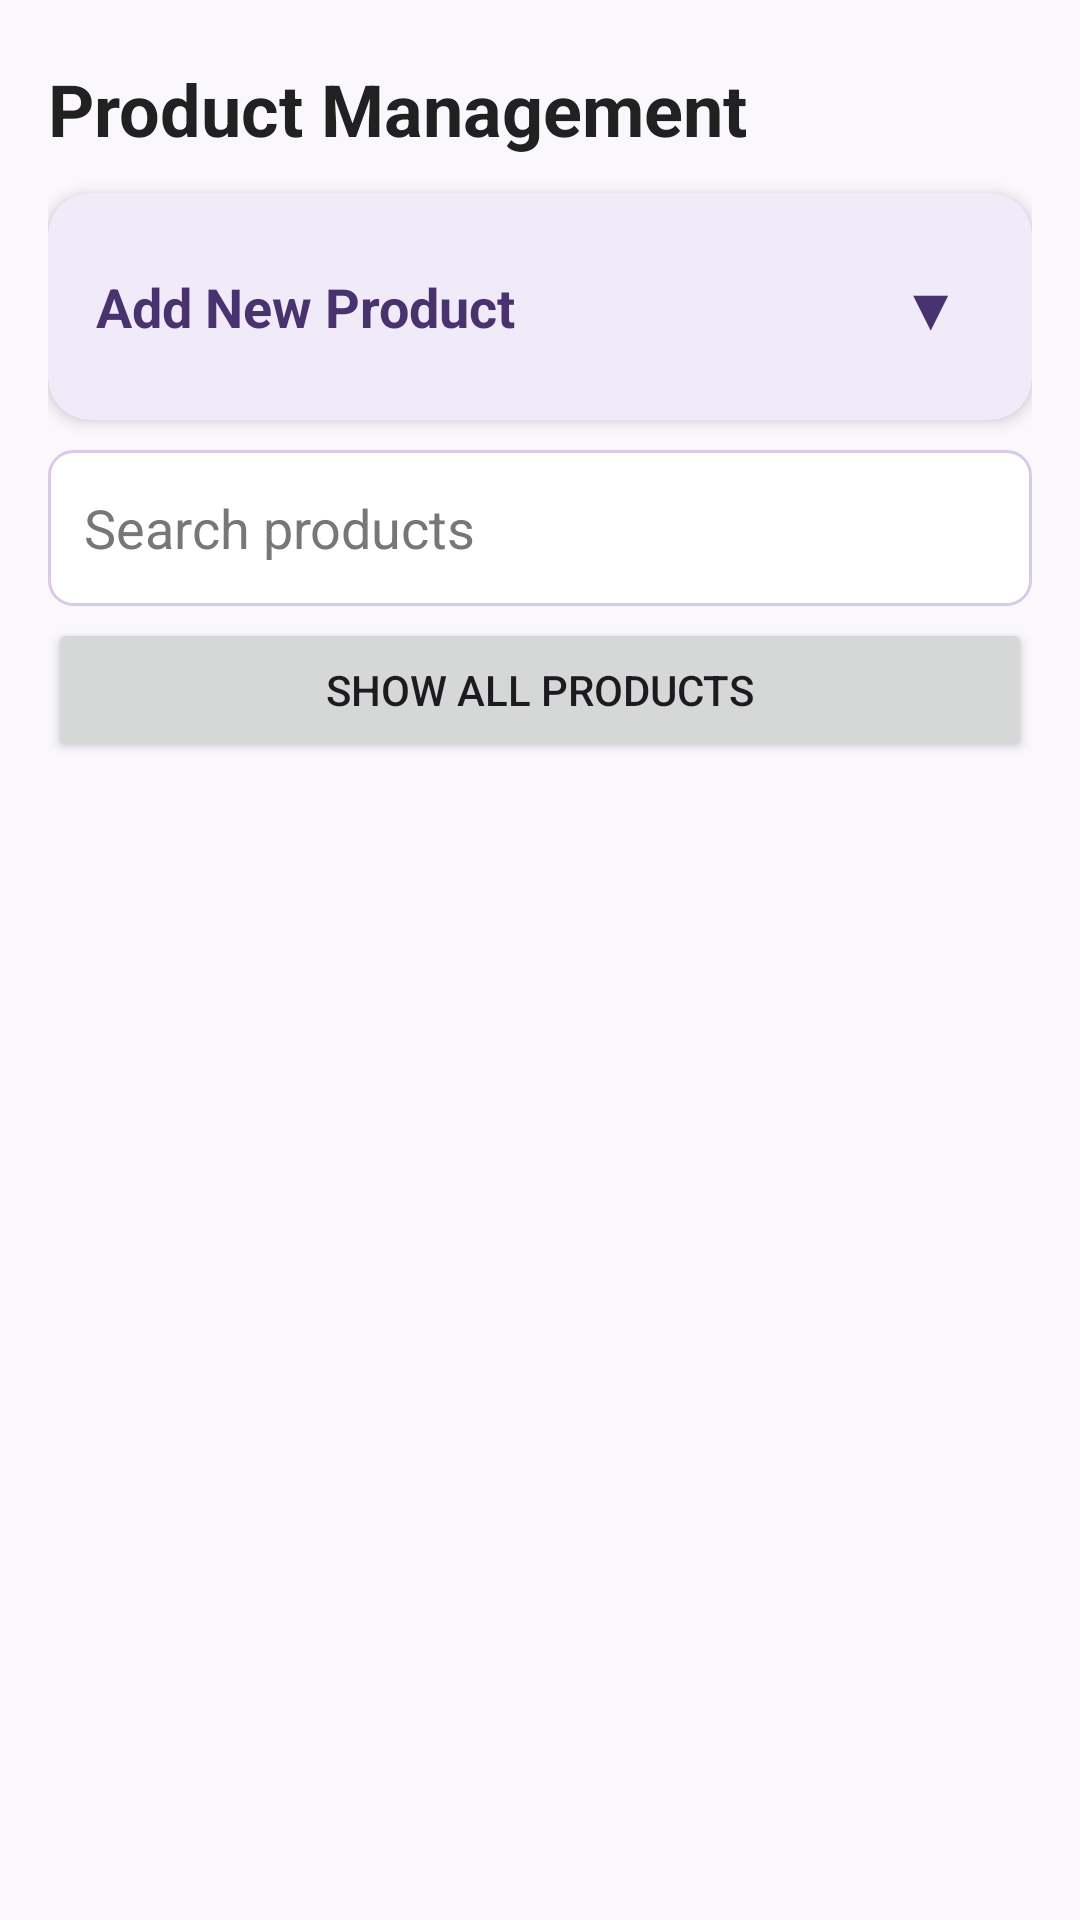

Reconstruct the res/layout file that produces this screen, plus the resources it refers to.
<!-- AndroidManifest.xml: application theme Theme.Mobile_comp_prj -->
<!-- res/layout/activity_prodmng.xml -->
<?xml version="1.0" encoding="utf-8"?>
<androidx.constraintlayout.widget.ConstraintLayout
    xmlns:android="http://schemas.android.com/apk/res/android"
    xmlns:app="http://schemas.android.com/apk/res-auto"
    android:id="@+id/main"
    android:layout_width="match_parent"
    android:layout_height="match_parent"
    android:padding="16dp"
    android:background="#FAF8FC">

    
    <TextView
        android:id="@+id/pageTitle"
        android:layout_width="0dp"
        android:layout_height="wrap_content"
        android:text="@string/product_management_title"
        android:textSize="24sp"
        android:textStyle="bold"
        android:textColor="#212121"
        android:layout_marginTop="4dp"
        app:layout_constraintTop_toTopOf="parent"
        app:layout_constraintStart_toStartOf="parent"
        app:layout_constraintEnd_toEndOf="parent" />

    
    <androidx.cardview.widget.CardView
        android:id="@+id/addProductCard"
        android:layout_width="0dp"
        android:layout_height="wrap_content"
        android:layout_marginTop="12dp"
        app:cardBackgroundColor="#F0EAF9"
        app:cardCornerRadius="14dp"
        app:cardElevation="3dp"
        app:contentPadding="12dp"
        app:layout_constraintTop_toBottomOf="@id/pageTitle"
        app:layout_constraintStart_toStartOf="parent"
        app:layout_constraintEnd_toEndOf="parent">

        <LinearLayout
            android:layout_width="match_parent"
            android:layout_height="wrap_content"
            android:orientation="vertical">

            
            <LinearLayout
                android:id="@+id/addProductHeader"
                android:layout_width="match_parent"
                android:layout_height="wrap_content"
                android:orientation="horizontal"
                android:gravity="center_vertical"
                android:padding="4dp"
                android:clickable="true"
                android:focusable="true">

                <TextView
                    android:layout_width="0dp"
                    android:layout_height="wrap_content"
                    android:layout_weight="1"
                    android:text="Add New Product"
                    android:textColor="#49336F"
                    android:textSize="18sp"
                    android:textStyle="bold" />

                <TextView
                    android:id="@+id/addProductArrow"
                    android:layout_width="wrap_content"
                    android:layout_height="wrap_content"
                    android:text="▼"
                    android:textColor="#49336F"
                    android:textSize="20sp"
                    android:padding="8dp" />

            </LinearLayout>

            
            <LinearLayout
                android:id="@+id/addProductForm"
                android:layout_width="match_parent"
                android:layout_height="wrap_content"
                android:orientation="vertical"
                android:visibility="gone">

                <EditText
                    android:id="@+id/productNameInput"
                    android:layout_width="match_parent"
                    android:layout_height="wrap_content"
                    android:minHeight="48dp"
                    android:hint="@string/product_name_hint"
                    android:inputType="textCapSentences"
                    android:importantForAutofill="no"
                    android:textColor="#212121"
                    android:textColorHint="#777777"
                    android:padding="12dp"
                    android:background="@drawable/prod_input_bg"
                    android:layout_marginBottom="8dp" />

                <EditText
                    android:id="@+id/productDescriptionInput"
                    android:layout_width="match_parent"
                    android:layout_height="wrap_content"
                    android:minHeight="64dp"
                    android:hint="@string/product_description_hint"
                    android:inputType="textCapSentences|textMultiLine"
                    android:minLines="2"
                    android:importantForAutofill="no"
                    android:textColor="#212121"
                    android:textColorHint="#777777"
                    android:padding="12dp"
                    android:background="@drawable/prod_input_bg"
                    android:layout_marginBottom="8dp" />

                <EditText
                    android:id="@+id/productCategoryInput"
                    android:layout_width="match_parent"
                    android:layout_height="wrap_content"
                    android:minHeight="48dp"
                    android:hint="@string/product_category_hint"
                    android:inputType="textCapSentences"
                    android:importantForAutofill="no"
                    android:textColor="#212121"
                    android:textColorHint="#777777"
                    android:padding="12dp"
                    android:background="@drawable/prod_input_bg"
                    android:layout_marginBottom="8dp" />

                <EditText
                    android:id="@+id/productPriceInput"
                    android:layout_width="match_parent"
                    android:layout_height="wrap_content"
                    android:minHeight="48dp"
                    android:hint="@string/product_price_hint"
                    android:inputType="text"
                    android:importantForAutofill="no"
                    android:textColor="#212121"
                    android:textColorHint="#777777"
                    android:padding="12dp"
                    android:background="@drawable/prod_input_bg"
                    android:layout_marginBottom="10dp" />

                <Button
                    android:id="@+id/addProductButton"
                    android:layout_width="match_parent"
                    android:layout_height="wrap_content"
                    android:minHeight="48dp"
                    android:text="@string/add_product" />

            </LinearLayout>

        </LinearLayout>

    </androidx.cardview.widget.CardView>

    
    <EditText
        android:id="@+id/productSearchInput"
        android:layout_width="0dp"
        android:layout_height="wrap_content"
        android:minHeight="52dp"
        android:hint="@string/search_products_hint"
        android:inputType="text"
        android:importantForAutofill="no"
        android:textColor="#212121"
        android:textColorHint="#777777"
        android:layout_marginTop="10dp"
        android:background="@drawable/prod_input_bg"
        android:padding="12dp"
        app:layout_constraintTop_toBottomOf="@id/addProductCard"
        app:layout_constraintStart_toStartOf="parent"
        app:layout_constraintEnd_toEndOf="parent" />

    
    <Button
        android:id="@+id/showAllProductsButton"
        android:layout_width="0dp"
        android:layout_height="wrap_content"
        android:minHeight="48dp"
        android:text="@string/show_all_products"
        android:layout_marginTop="4dp"
        app:layout_constraintTop_toBottomOf="@id/productSearchInput"
        app:layout_constraintStart_toStartOf="parent"
        app:layout_constraintEnd_toEndOf="parent" />

    
    <androidx.recyclerview.widget.RecyclerView
        android:id="@+id/managementProductList"
        android:layout_width="0dp"
        android:layout_height="0dp"
        android:clipToPadding="false"
        android:paddingTop="8dp"
        android:scrollbars="vertical"
        android:fadeScrollbars="false"
        android:overScrollMode="ifContentScrolls"
        app:layout_constraintTop_toBottomOf="@id/showAllProductsButton"
        app:layout_constraintBottom_toBottomOf="parent"
        app:layout_constraintStart_toStartOf="parent"
        app:layout_constraintEnd_toEndOf="parent" />

</androidx.constraintlayout.widget.ConstraintLayout>
<!-- resources referenced by this layout -->
<resources>
  <!-- drawable prod_input_bg (drawable) -->
  <?xml version="1.0" encoding="utf-8"?>
  <shape xmlns:android="http://schemas.android.com/apk/res/android">
  
      <solid android:color="#FFFFFF" />
  
      <stroke
          android:width="1dp"
          android:color="#D8CBEA" />
  
      <corners android:radius="8dp" />
  
      <padding
          android:left="4dp"
          android:right="4dp"
          android:top="4dp"
          android:bottom="4dp" />
  
  </shape>
  <string name="add_product">Add Product</string>
  <string name="product_category_hint">Category (Bags, Dresses, Accessories)</string>
  <string name="product_description_hint">Product description</string>
  <string name="product_management_title">Product Management</string>
  <string name="product_name_hint">Product name</string>
  <string name="product_price_hint">Price</string>
  <string name="search_products_hint">Search products</string>
  <string name="show_all_products">Show All Products</string>
  <style name="Theme.Mobile_comp_prj" parent="Base.Theme.Mobile_comp_prj" />
  <style name="Base.Theme.Mobile_comp_prj" parent="Theme.Material3.DayNight.NoActionBar">
          
          
      </style>
</resources>
